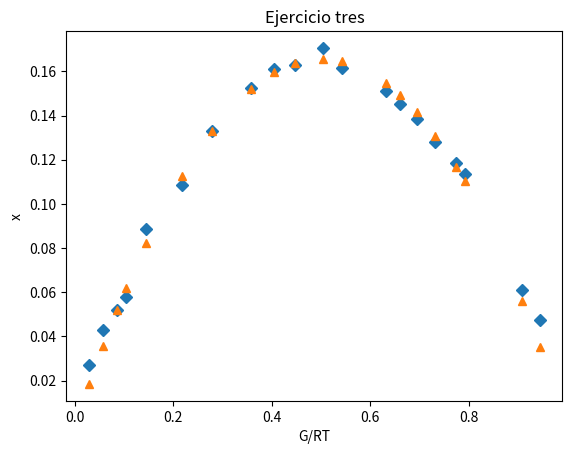

This chart was generated by the following Python code:
# -*- coding: utf-8 -*-

# library for graph
from matplotlib import pyplot as plt
import math

#This example is a exercise of numerical method

x1 = [0.0287, 0.057, 0.0858, 0.1046, 0.1452, 0.2173, 0.2787, 0.3579, 0.405, 0.448, 0.5052, 0.5432, 0.6332, 0.6605, 0.6945, 0.7327, 0.7752, 0.7922, 0.908, 0.9448]

y1 = [0.027153543, 0.042809829, 0.052018555, 0.057649256, 0.088665068, 0.108490413, 0.132894131, 0.152409222, 0.161179008, 0.162782094, 0.170651111, 0.161577209, 0.151368561, 0.145342622, 0.138547932, 0.128006095, 0.118759934, 0.113468089, 0.061191066, 0.047517779]

yc = [ ]

dy =[ ]

n = 8

dy2=0.0

mini = {}

a = [ ]
b = [ ]

def g(a,b,x,i,j,k):
#    g = round(-x[i] * math.log(x[i]+a[j]*(1-x[i]), math.e) - (1-x[i])* math.log((1-x[i]) + b[k]*x[i], math.e),10)
    g = round(-x[i] * math.log(x[i]+a[j]*(1-x[i]), 2.71828) - (1-x[i])* math.log((1-x[i]) + b[k]*x[i], 2.71828),10)
    return g


aa = 0.0000000000
bb = 0.0000000000

for l in range(n): 
    a = [ ]
    b = [ ]
    mini = { }
    if l==0:
        for i in range(20):
            h = round(aa + ((i+1)/10),10)
            a.append(h)
#
        for i in range(20):
            h =  round(bb +((i+1)/10),10)
            b.append(h)
#
        for k in range(20):
            for j in range(20):
                dy2=0
                dy = [ ]
                yc = [ ]
                for i in range(20):
                    yc.append(g(a,b,x1,i,j,k))
                    dy.append(round(y1[i] - yc[i],10))
                    dy2 = round(dy2 + dy[i]**2,10)
                    dirFichero = './fichero_uno.txt'
                    fichero = open(dirFichero, 'a+')
                    #for l in yc:
                    fichero.write(str(yc[i]) + '\n')
                    fichero.close()
#
                mini[dy2] = [a[j], b[k]]
#        
        p=min(mini)
        aa = mini[p][0]
        bb = mini[p][1]
    elif l!=0:
        for i in range(10):
            h = round(aa - ((i+1)/(10**(l+1))),10)
            a.append(h)
#
        for i in range(15):
            h = round(aa + ((i)/(10**(l+1))),10)
            a.append(h)
#
        for i in range(10):
            h = round(bb - ((i+1)/(10**(l+1))),10)
            b.append(h)
#
        for i in range(10):
            h = round(bb + ((i)/(10**(l+1))),10)
            b.append(h)
#
        for k in range(20):
            for j in range(20):
                dy2=0
                dy = [ ]
                yc = [ ] 
                for i in range(20):
                    yc.append(round(g(a,b,x1,i,j,k),10))
                    dy.append(round(y1[i] - yc[i],10))
                    dy2 = round(dy2 + dy[i]**2,10)
                mini[dy2] = [a[j], b[k]]        
        p=min(mini)
        aa = mini[p][0]
        bb = mini[p][1]
  

p = min(mini)

plt.plot(x1,y1, 'D',x1,yc, '^')

#texto1 = plt.text(0, 53, r'Velocidad Terminal', fontsize=10)
plt.xlabel("G/RT")
plt.ylabel("x")
plt.title("Ejercicio tres")
plt.show()

dirFichero = './fichero_escribir.txt'
fichero = open(dirFichero, 'w')
for l in yc:
    fichero.write(str(l) + '\n')
fichero.close()

print ("Este es el valor mas pequeño", p, "los valores de delta_1, delta 2 son ", mini[p] )


    
